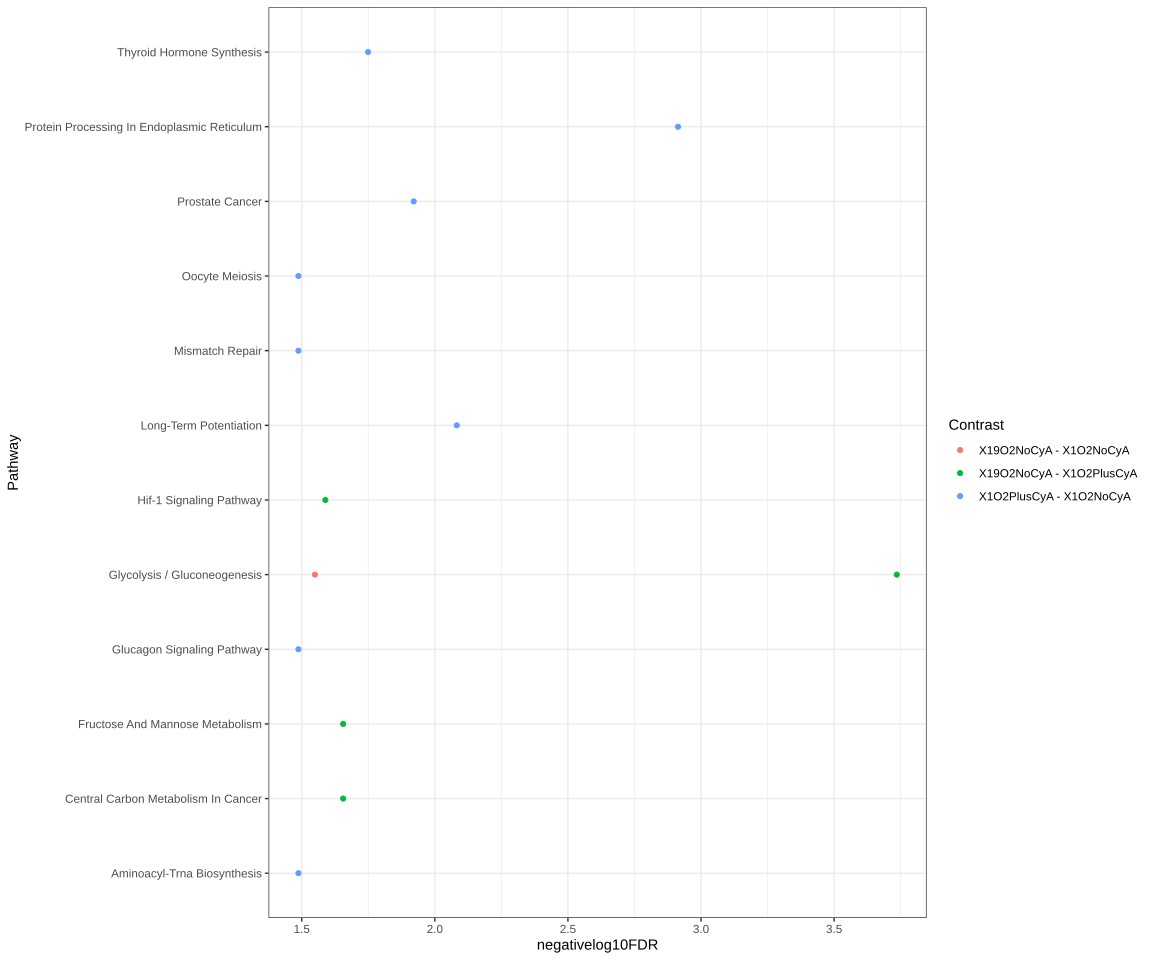

The table this chart was drawn from, first rows:
term.id, term.name, adjusted.p.val, term.size, overlap, evidence, Genes_mrna, Genes_prot, Genes_phosph, Contrast, negativelog10FDR, Pathway, Method
Glycolysis / Gluconeogenesis - Homo sapi…, hsa00010, 0.02822, 49, c("TPI1", "PGK1", "PGAM1", "ENO1", "HK2"…, mrna, c("HK2", "ALDOC", "PGAM1", "LDHA", "TPI1…, NA, NA, X19O2NoCyA - X1O2NoCyA, 1.549, Glycolysis / Gluconeogenesis, Combined
Aminoacyl-tRNA biosynthesis - Homo sapie…, hsa00970, 0.03254, 43, c("WARS", "YARS", "CARS", "GARS", "AARS"…, mrna, c("WARS", "CARS", "YARS", "GARS", "AARS"…, NA, NA, X1O2PlusCyA - X1O2NoCyA, 1.488, Aminoacyl-Trna Biosynthesis, Combined
Mismatch repair - Homo sapiens (human), hsa03430, 0.03254, 11, c("MLH1", "SSB", "LIG1"), phosph, NA, NA, c("MLH1", "SSB", "LIG1"), X1O2PlusCyA - X1O2NoCyA, 1.488, Mismatch Repair, Combined
Oocyte meiosis - Homo sapiens (human), hsa04114, 0.03254, 96, c("ITPR1", "PPP3CB", "CAMK2D", "RPS6KA3"…, phosph, NA, NA, c("ITPR1", "PPP3CB", "CAMK2D", "PPP2R5D"…, X1O2PlusCyA - X1O2NoCyA, 1.488, Oocyte Meiosis, Combined
Protein processing in endoplasmic reticu…, hsa04141, 0.00122, 84, c("CANX", "HERPUD1", "SEC24D", "UBE4B", …, mrna, c("SEC24D", "P4HB", "PDIA4", "HERPUD1", …, NA, NA, X1O2PlusCyA - X1O2NoCyA, 2.914, Protein Processing In Endoplasmic Reticu…, Combined
Long-term potentiation - Homo sapiens (h…, hsa04720, 0.008268, 46, c("ITPR1", "EP300", "PPP3CB", "CAMK2D", …, phosph, NA, NA, c("EP300", "ITPR1", "PPP3CB", "CAMK2D", …, X1O2PlusCyA - X1O2NoCyA, 2.083, Long-Term Potentiation, Combined
Thyroid hormone synthesis - Homo sapiens…, hsa04918, 0.01782, 37, c("CANX", "ITPR1", "PDIA4", "ITPR3", "HS…, mrna, c("PDIA4", "HSP90B1", "CREB3L2", "ATF4",…, NA, NA, X1O2PlusCyA - X1O2NoCyA, 1.749, Thyroid Hormone Synthesis, Combined
Glucagon signaling pathway - Homo sapien…, hsa04922, 0.03254, 67, c("PRKAA1", "ITPR1", "EP300", "PPP3CB", …, combined, NA, NA, NA, X1O2PlusCyA - X1O2NoCyA, 1.488, Glucagon Signaling Pathway, Combined
Prostate cancer - Homo sapiens (human), hsa05215, 0.012, 71, c("HSP90AB1", "HSP90AA1", "EP300", "CCNE…, mrna, c("CCNE2", "HSP90B1", "CREB3L2", "ATF4",…, NA, NA, X1O2PlusCyA - X1O2NoCyA, 1.921, Prostate Cancer, Combined
Glycolysis / Gluconeogenesis - Homo sapi…, hsa00010, 0.0001839, 49, c("HK2", "ALDOC", "PGAM1", "PCK2", "LDHA…, mrna, c("HK2", "ALDOC", "LDHA", "PCK2", "ENO1"…, NA, NA, X19O2NoCyA - X1O2PlusCyA, 3.735, Glycolysis / Gluconeogenesis, Combined
Fructose and mannose metabolism - Homo s…, hsa00051, 0.0221, 28, c("HK2", "PFKFB3", "ALDOC", "PFKFB4", "G…, mrna, c("HK2", "PFKFB4", "PFKFB3", "ALDOC", "G…, NA, NA, X19O2NoCyA - X1O2PlusCyA, 1.656, Fructose And Mannose Metabolism, Combined
HIF-1 signaling pathway - Homo sapiens (…, hsa04066, 0.02579, 85, c("IGF1R", "HK2", "PFKFB3", "ALDOC", "PD…, mrna, c("HK2", "PDK1", "PFKFB3", "ALDOC", "LDH…, NA, NA, X19O2NoCyA - X1O2PlusCyA, 1.589, Hif-1 Signaling Pathway, Combined
Central carbon metabolism in cancer - Ho…, hsa05230, 0.0221, 50, c("HK2", "PDK1", "PGAM1", "LDHA", "SLC2A…, mrna, c("HK2", "PDK1", "LDHA", "SLC2A1", "SLC1…, NA, NA, X19O2NoCyA - X1O2PlusCyA, 1.656, Central Carbon Metabolism In Cancer, Combined
